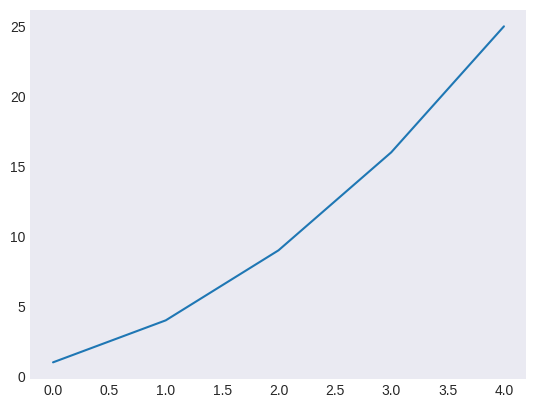

The script that saved this image:
import matplotlib.pyplot as plt

squares = [1, 4, 9, 16, 25]
plt.style.use('seaborn-v0_8-dark')
# tuple unpacking
# result = plt.subplots() then fig = result[0] and ax = result[1]
# subplots function can generate one or more plots in the same figure
# the variable figure represents the entire figure (collection of plots that are generated)
# ax represents a single plot in the figure
fig, ax = plt.subplots()
ax.plot(squares)

plt.show()
